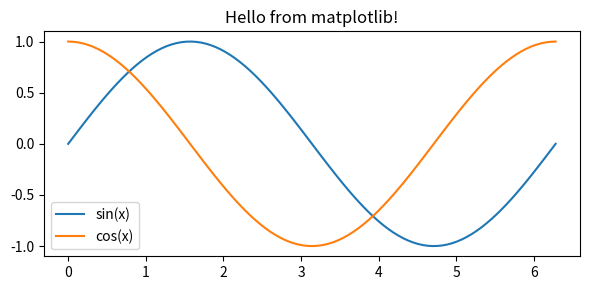

Write Python code to recreate this figure.
print("Hello, Wales!")

# Basic arithmetic
x = 6
y = 7
print(f"{x} x {y} = {x * y}")

import pandas as pd

df = pd.DataFrame({
    "name": ["Alice", "Bob", "Charlie"],
    "score": [95, 82, 78]
})

print(df.to_string(index=False))

%matplotlib inline
import matplotlib.pyplot as plt
import numpy as np

x = np.linspace(0, 2 * np.pi, 100)
plt.figure(figsize=(6, 3))
plt.plot(x, np.sin(x), label="sin(x)")
plt.plot(x, np.cos(x), label="cos(x)")
plt.title("Hello from matplotlib!")
plt.legend()
plt.tight_layout()
plt.show()
